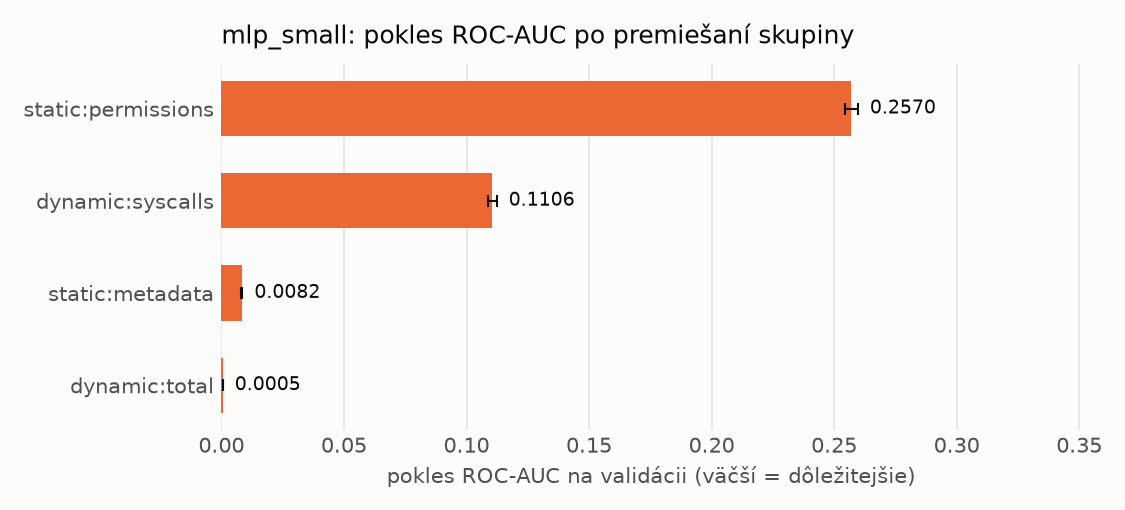

The file beside this chart, header and first rows:
name, n_features, auc_drop_mean, auc_drop_std, base_auc
static:permissions, 173, 0.257, 0.002671, 0.9946
dynamic:syscalls, 288, 0.1106, 0.001742, 0.9946
static:metadata, 12, 0.00821, 0.0003322, 0.9946
dynamic:total, 1, 0.0004965, 4.1889388176292384e-05, 0.9946
